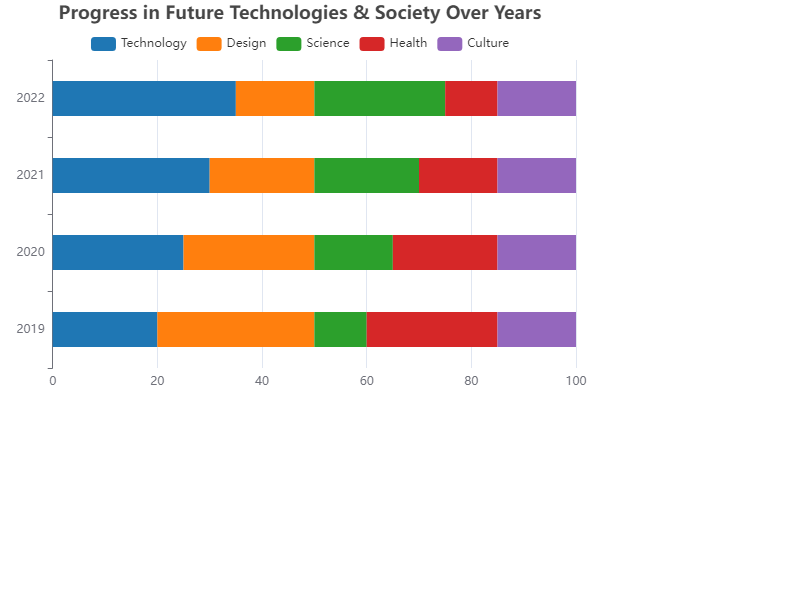

Values plotted in this chart, from the file beside it:
Year, Technology, Design, Science, Health, Culture
2019, 20, 30, 10, 25, 15
2020, 25, 25, 15, 20, 15
2021, 30, 20, 20, 15, 15
2022, 35, 15, 25, 10, 15
